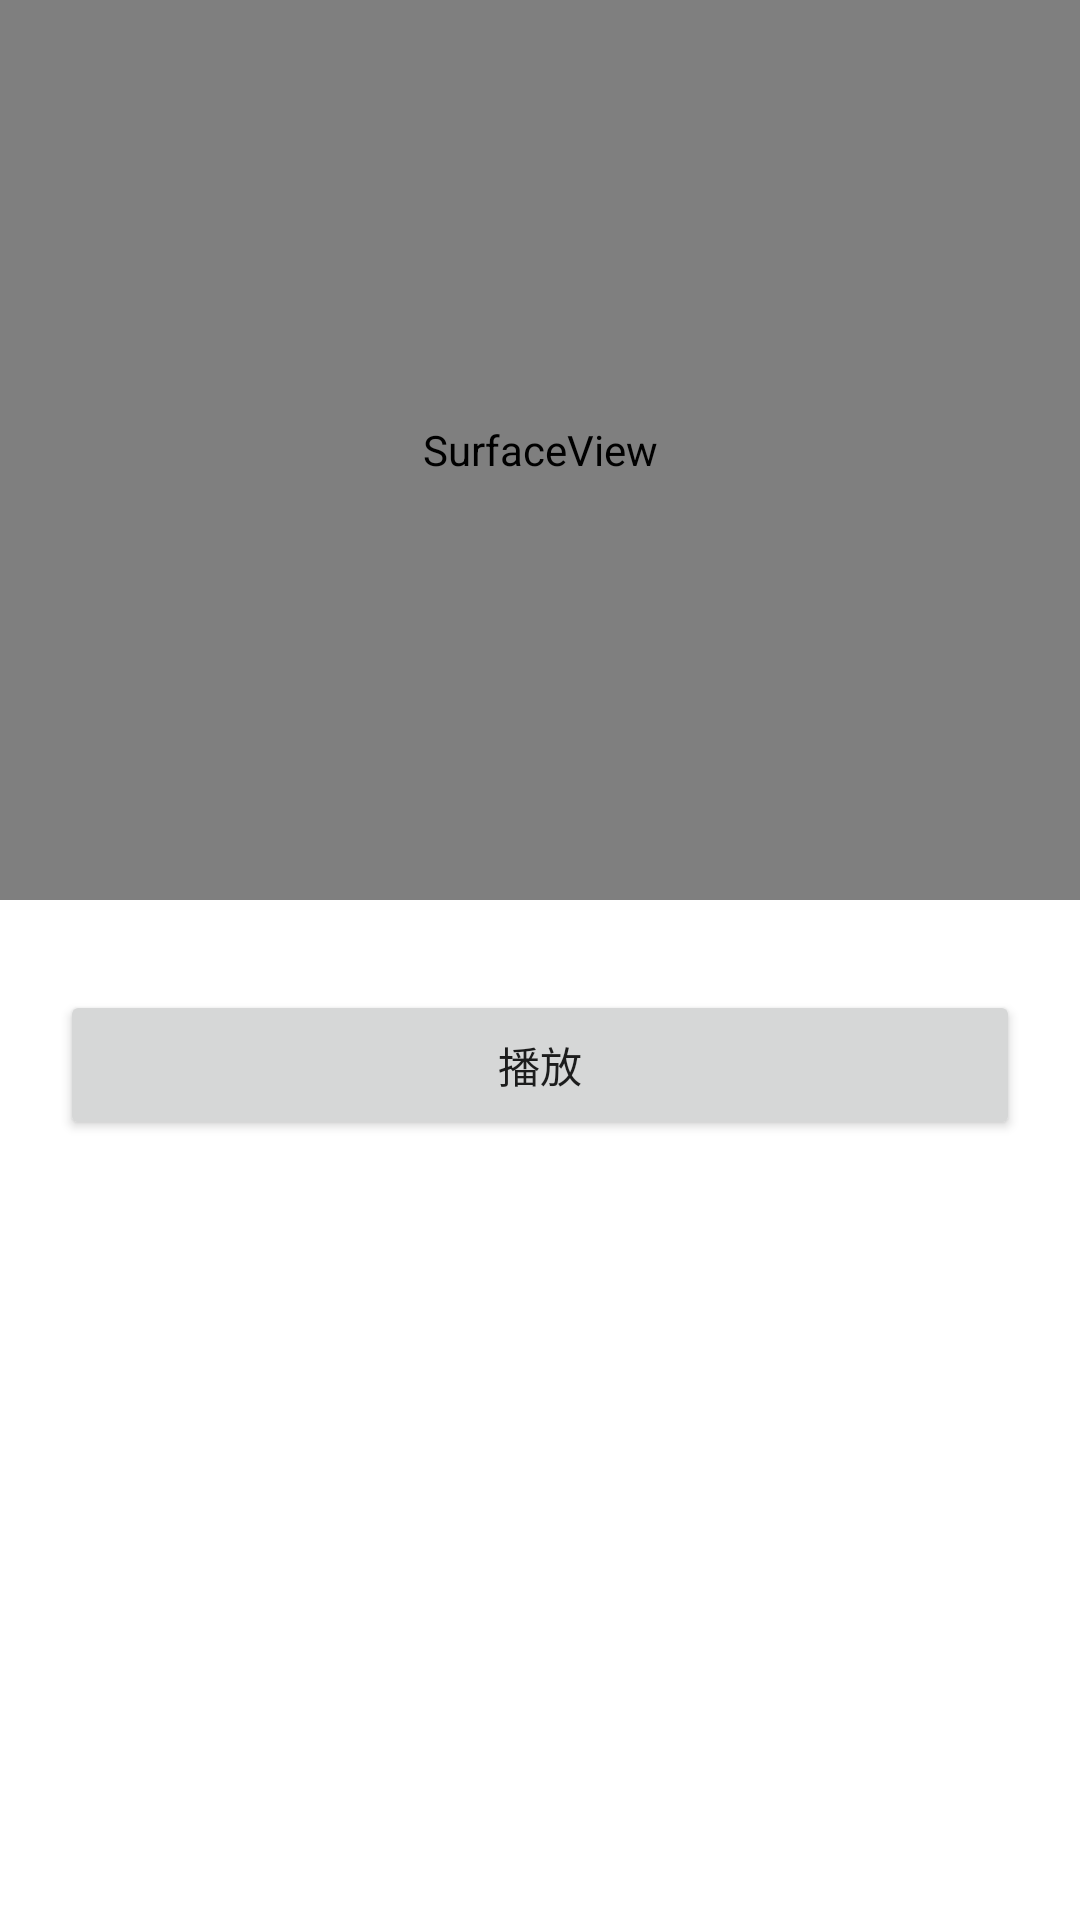

Android layout source for this screen:
<!-- AndroidManifest.xml: application theme app_commonTheme -->
<!-- res/layout/fragment_play.xml -->
<?xml version="1.0" encoding="utf-8"?>
<layout xmlns:android="http://schemas.android.com/apk/res/android"
    xmlns:app="http://schemas.android.com/apk/res-auto"
    xmlns:tools="http://schemas.android.com/tools">

    <androidx.constraintlayout.widget.ConstraintLayout
        android:layout_width="match_parent"
        android:layout_height="match_parent">

        <Button
            android:id="@+id/playBtn"
            android:layout_width="0dp"
            android:layout_height="50dp"
            android:layout_marginStart="20dp"
            android:layout_marginTop="30dp"
            android:layout_marginEnd="20dp"
            android:text="@string/play"
            app:layout_constraintStart_toStartOf="parent"
            app:layout_constraintEnd_toEndOf="parent"
            app:layout_constraintTop_toBottomOf="@id/playSV" />

        <SurfaceView
            android:id="@+id/playSV"
            android:layout_width="match_parent"
            android:layout_height="300dp"
            app:layout_constraintTop_toTopOf="parent" />
    </androidx.constraintlayout.widget.ConstraintLayout>

</layout>
<!-- resources referenced by this layout -->
<resources>
  <string name="play">播放</string>
  <style name="app_commonTheme" parent="Theme.AppCompat.Light.NoActionBar">
          
  
  
          <item name="android:windowBackground">@color/white</item>
          <item name="windowActionBar">false</item>
          <item name="windowNoTitle">true</item>
          <item name="android:textAllCaps">false</item>
  
      </style>
  <color name="white">#FFFFFFFF</color>
</resources>
